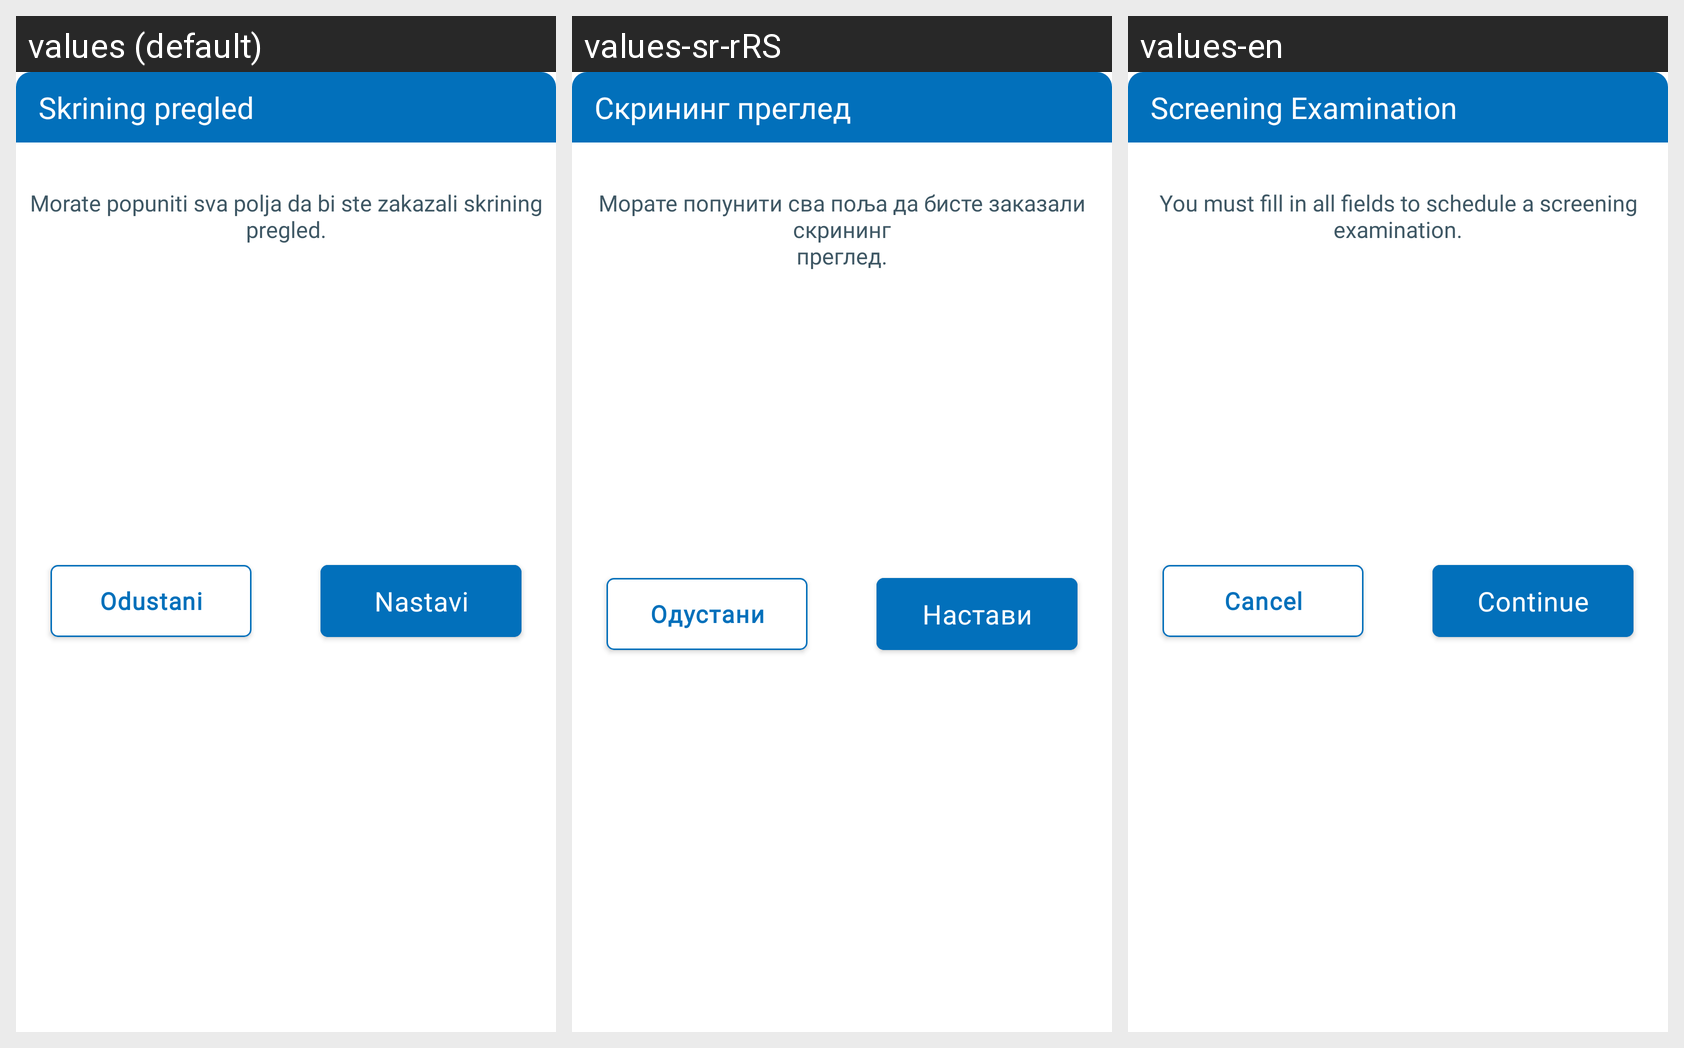

For this localized Android screen grid, give each drawn string resource with its value in every locale shown.
Android screen res/layout/fragment_screening_examination_bottom_sheet.xml rendered under 3 locales, left to right: values (default), values-sr-rRS, values-en. Device: Nexus 5 (rendered at 1080×1920; each locale shown at half size, 540×960, under a caption strip naming it); theme Theme.E_Zdravlje.
Strings drawn on this screen, with the default value and each locale's value (text and hints the layout hard-codes, and strings that could not be matched under every locale, appear in the picture but are not listed):

fragment_screening_examination_bottomsheet_header
  values: Skrining pregled
  values-sr-rRS: Скрининг преглед
  values-en: Screening Examination

fragment_screening_examination_bottomsheet_content
  values: Morate popuniti sva polja da bi ste zakazali skrining
      pregled.
  values-sr-rRS: Морате попунити сва поља да бисте заказали скрининг
      преглед.
  values-en: You must fill in all fields to schedule a screening
      examination.

fragment_screening_examination_bottomsheet_cancel_btn
  values: Odustani
  values-sr-rRS: Одустани
  values-en: Cancel

fragment_screening_examination_bottomsheet_continue_btn
  values: Nastavi
  values-sr-rRS: Настави
  values-en: Continue
